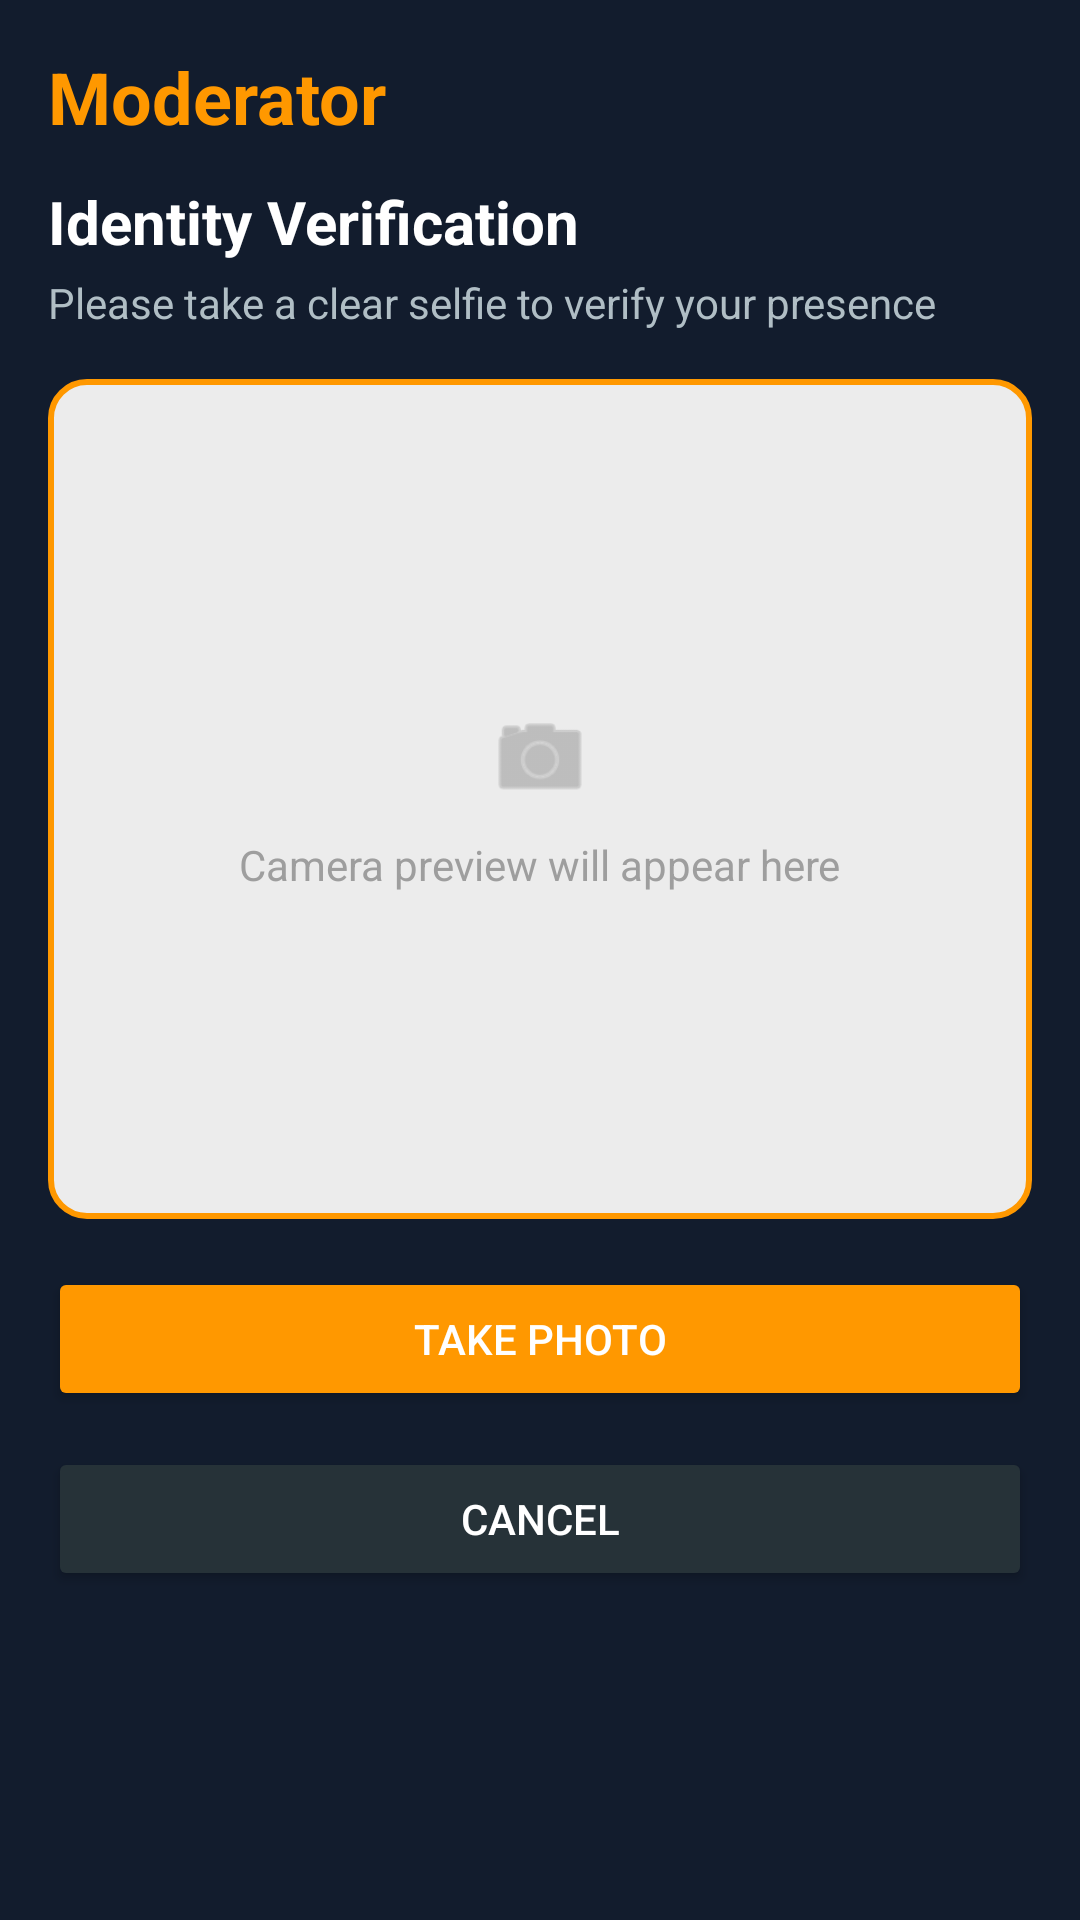

Layout XML and referenced resources for this Android screen:
<!-- AndroidManifest.xml: application theme Theme.Exam_Moderator -->
<!-- res/layout/activity_verification.xml -->
<?xml version="1.0" encoding="utf-8"?>
<ScrollView xmlns:android="http://schemas.android.com/apk/res/android"
    xmlns:app="http://schemas.android.com/apk/res-auto"
    android:layout_width="match_parent"
    android:layout_height="match_parent"
    xmlns:tools="http://schemas.android.com/tools"
    android:id="@+id/main"
    tools:context=".VerificationActivity"
    android:background="#121C2D"
    android:padding="16dp">

    <LinearLayout
        android:layout_width="match_parent"
        android:layout_height="wrap_content"
        android:orientation="vertical">

        <TextView
            android:id="@+id/title"
            android:layout_width="wrap_content"
            android:layout_height="wrap_content"
            android:text="Moderator"
            android:textColor="#FF9800"
            android:textSize="24sp"
            android:textStyle="bold"
            app:layout_constraintTop_toTopOf="parent"
            app:layout_constraintStart_toStartOf="parent" />

        
        <TextView
            android:id="@+id/tv_verification_title"
            android:layout_width="wrap_content"
            android:layout_height="wrap_content"
            android:text="Identity Verification"
            android:textSize="20sp"
            android:textStyle="bold"
            android:textColor="#FFFFFF"
            android:layout_marginTop="12dp" />

        
        <TextView
            android:id="@+id/tv_verification_subtitle"
            android:layout_width="wrap_content"
            android:layout_height="wrap_content"
            android:text="Please take a clear selfie to verify your presence"
            android:textColor="#B0BEC5"
            android:textSize="14sp"
            android:layout_marginTop="4dp"
            android:layout_marginBottom="16dp" />

        
        <FrameLayout
            android:id="@+id/camera_preview_container"
            android:layout_width="match_parent"
            android:layout_height="280dp"
            android:background="@drawable/map_error_background"
            android:layout_marginBottom="16dp">

            <LinearLayout
                android:layout_width="match_parent"
                android:layout_height="match_parent"
                android:gravity="center"
                android:orientation="vertical">

                <ImageView
                    android:layout_width="36dp"
                    android:layout_height="36dp"
                    android:src="@android:drawable/ic_menu_camera"
                    app:tint="#9E9E9E" />

                <TextView
                    android:layout_width="wrap_content"
                    android:layout_height="wrap_content"
                    android:text="Camera preview will appear here"
                    android:textColor="#9E9E9E"
                    android:textSize="14sp"
                    android:layout_marginTop="8dp"/>
            </LinearLayout>
        </FrameLayout>

        
        <Button
            android:id="@+id/btn_take_photo"
            android:layout_width="match_parent"
            android:layout_height="wrap_content"
            android:text="Take Photo"
            android:textColor="#FFFFFF"
            android:backgroundTint="#FF9800"
            android:layout_marginBottom="12dp"/>

        
        <Button
            android:id="@+id/btn_cancel_verification"
            android:layout_width="match_parent"
            android:layout_height="wrap_content"
            android:text="Cancel"
            android:textColor="#FFFFFF"
            android:backgroundTint="#263238"
            android:layout_marginBottom="24dp" />

        

    </LinearLayout>
</ScrollView>
<!-- resources referenced by this layout -->
<resources>
  <!-- drawable map_error_background (drawable) -->
  <?xml version="1.0" encoding="utf-8"?>
  <shape xmlns:android="http://schemas.android.com/apk/res/android"
      android:shape="rectangle">
  
      <solid android:color="#ECECEC" />
      <corners android:radius="12dp" />
      <stroke
          android:width="2dp"
          android:color="#FF9800" />
  </shape>
  <style name="Theme.Exam_Moderator" parent="Base.Theme.Exam_Moderator" />
  <style name="Base.Theme.Exam_Moderator" parent="Theme.Material3.DayNight.NoActionBar">
          
          
      </style>
</resources>
